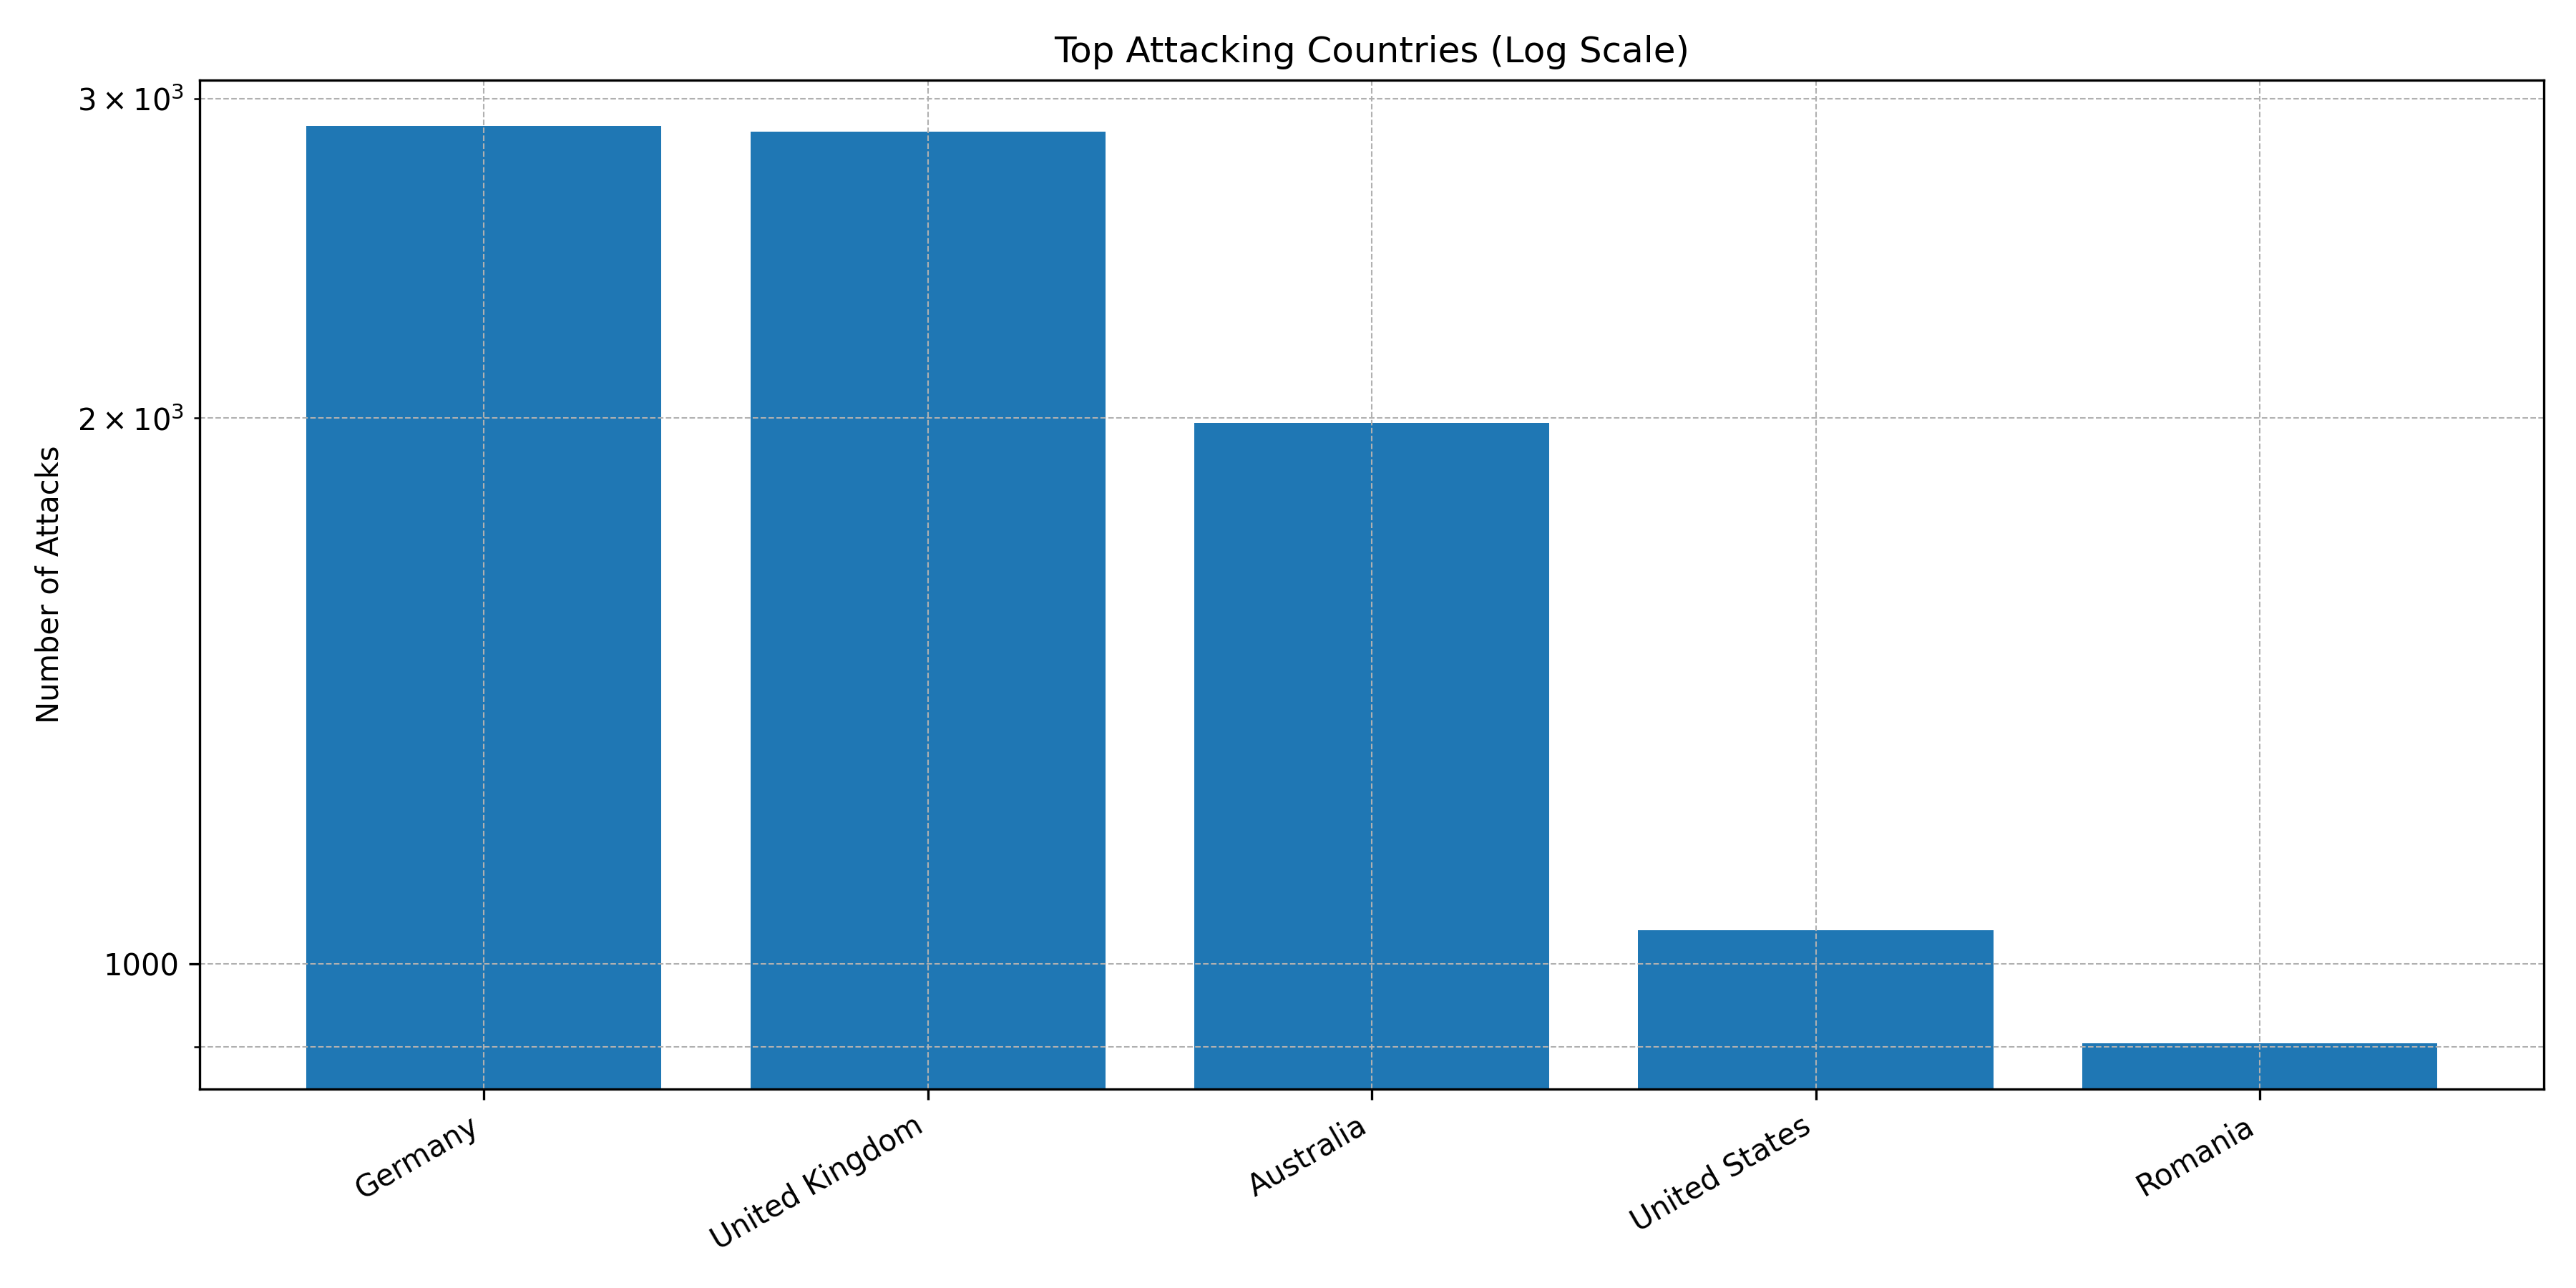

Source data for this figure (header and first rows):
Country, Count
Germany, 2898
United Kingdom, 2876
Australia, 1988
United States, 1044
Romania, 904
Pakistan, 870
Singapore, 868
China, 686
Bulgaria, 445
Taiwan, 375
